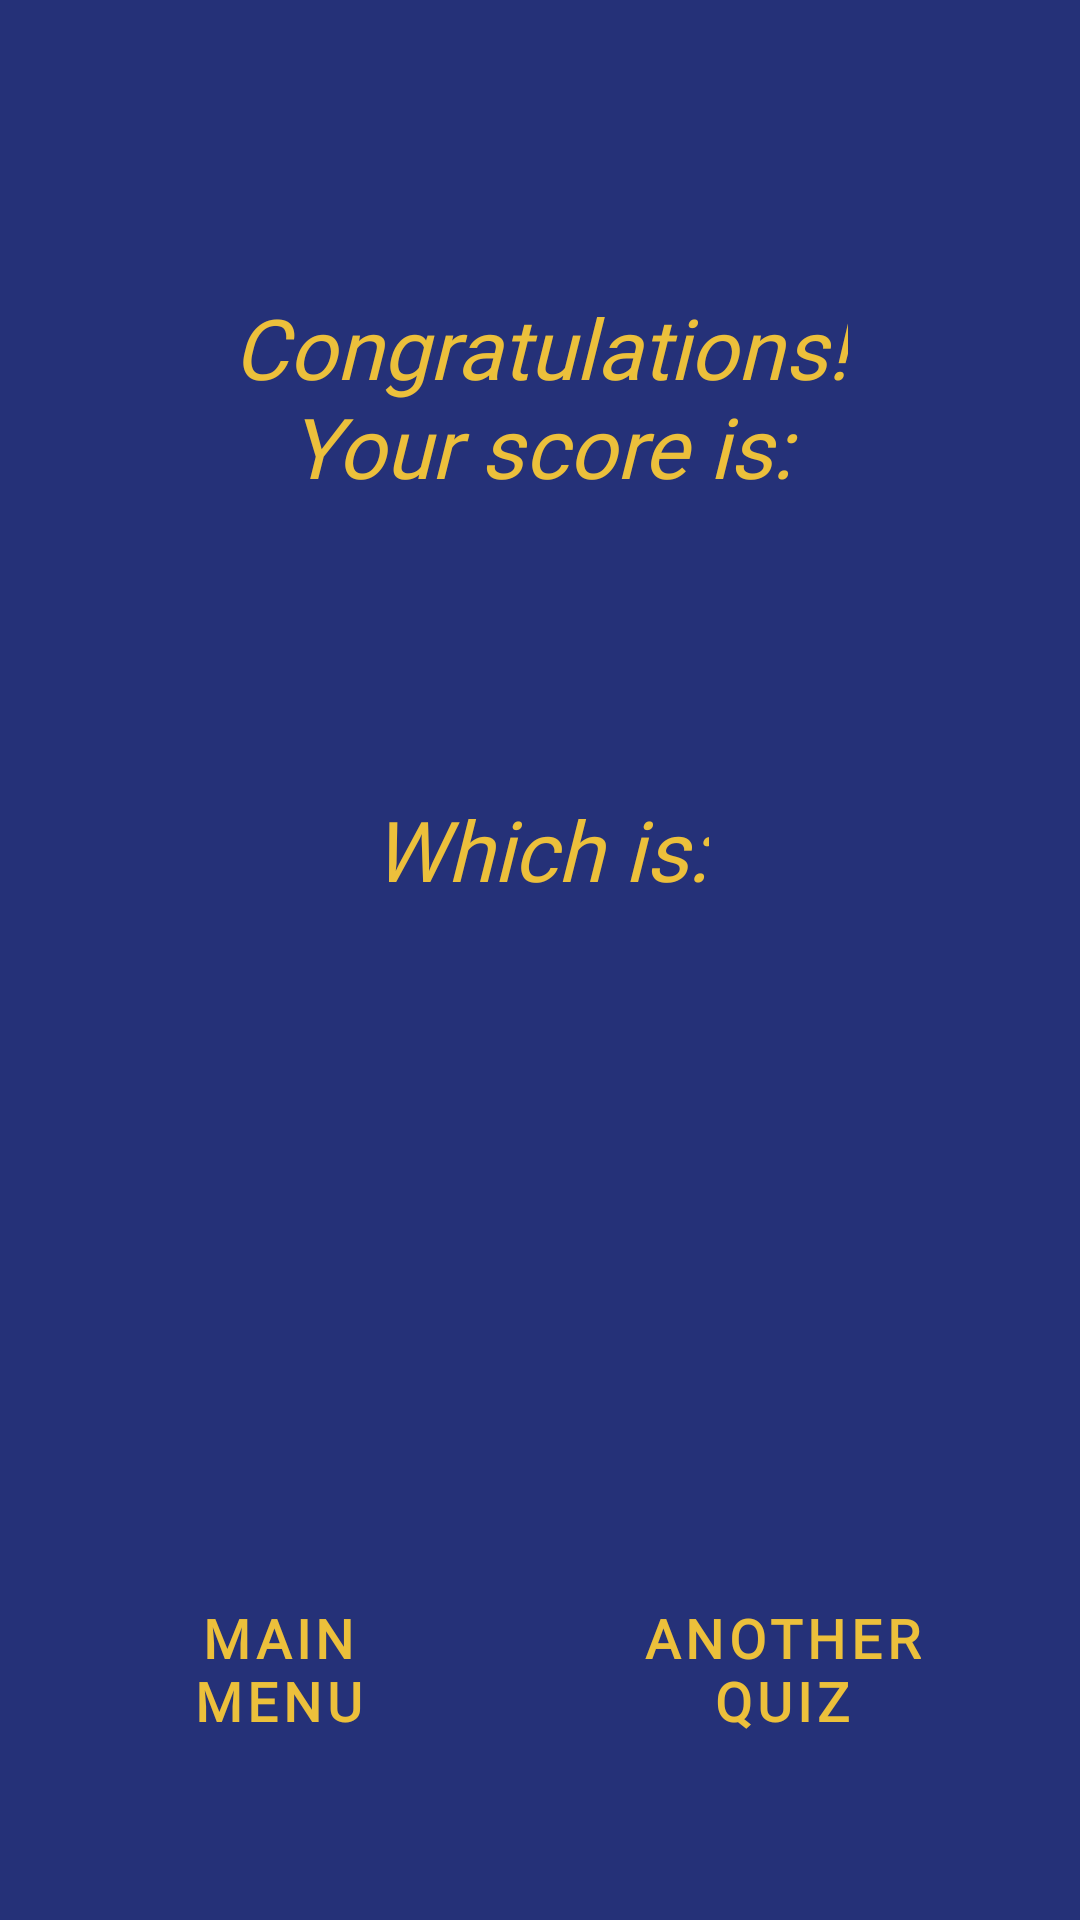

Layout XML and referenced resources for this Android screen:
<!-- AndroidManifest.xml: application theme Theme.AndroidAssignment -->
<!-- res/layout/activity_student_quiz_score.xml -->
<?xml version="1.0" encoding="utf-8"?>
<ScrollView xmlns:android="http://schemas.android.com/apk/res/android"
    xmlns:app="http://schemas.android.com/apk/res-auto"
    xmlns:tools="http://schemas.android.com/tools"
    android:layout_width="match_parent"
    android:layout_height="match_parent"
    android:fillViewport="true">

    <androidx.constraintlayout.widget.ConstraintLayout
        android:layout_width="match_parent"
        android:layout_height="wrap_content"
        android:background="@color/Bblue"
        tools:context=".StudentQuizScore">

        <TextView
            android:id="@+id/TitleScore"
            android:layout_width="wrap_content"
            android:layout_height="wrap_content"
            android:layout_marginStart="20dp"
            android:layout_marginTop="2dp"
            android:layout_marginEnd="20dp"
            android:fontFamily="@font/carter_one"
            android:textAlignment="center"
            android:textColor="@color/StrokesAndTexts"
            android:textSize="70sp"
            app:layout_constraintEnd_toEndOf="parent"
            app:layout_constraintStart_toStartOf="parent"
            app:layout_constraintTop_toTopOf="parent" />

        <TextView
            android:id="@+id/textView5"
            android:layout_width="wrap_content"
            android:layout_height="wrap_content"
            android:layout_marginTop="2dp"
            android:fontFamily="@font/carter_one"
            android:text="@string/Congratulations"
            android:textAlignment="center"
            android:textAllCaps="false"
            android:textColor="@color/StrokesAndTexts"
            android:textSize="28sp"
            android:textStyle="italic"
            app:layout_constraintEnd_toEndOf="parent"
            app:layout_constraintStart_toStartOf="parent"
            app:layout_constraintTop_toBottomOf="@+id/TitleScore" />

        <TextView
            android:id="@+id/scoreFraction"
            android:layout_width="wrap_content"
            android:layout_height="wrap_content"
            android:layout_marginStart="30dp"
            android:layout_marginTop="2dp"
            android:layout_marginEnd="30dp"
            android:fontFamily="@font/carter_one"
            android:textAlignment="center"
            android:textColor="@color/StrokesAndTexts"
            android:textSize="70sp"
            app:layout_constraintEnd_toEndOf="parent"
            app:layout_constraintStart_toStartOf="parent"
            app:layout_constraintTop_toBottomOf="@+id/textView5" />

        <TextView
            android:id="@+id/textView6"
            android:layout_width="wrap_content"
            android:layout_height="wrap_content"
            android:layout_marginTop="2dp"
            android:fontFamily="@font/carter_one"
            android:text="@string/Approx"
            android:textAlignment="center"
            android:textAllCaps="false"
            android:textColor="@color/StrokesAndTexts"
            android:textSize="28sp"
            android:textStyle="italic"
            app:layout_constraintEnd_toEndOf="parent"
            app:layout_constraintStart_toStartOf="parent"
            app:layout_constraintTop_toBottomOf="@+id/scoreFraction" />

        <TextView
            android:id="@+id/scorePercantage"
            android:layout_width="wrap_content"
            android:layout_height="wrap_content"
            android:layout_marginTop="2dp"
            android:fontFamily="@font/carter_one"
            android:textAlignment="center"
            android:textColor="@color/StrokesAndTexts"
            android:textSize="70sp"
            app:layout_constraintBottom_toTopOf="@+id/MainMenu"
            app:layout_constraintEnd_toEndOf="parent"
            app:layout_constraintStart_toStartOf="parent"
            app:layout_constraintTop_toBottomOf="@+id/textView6"
            app:layout_constraintVertical_bias="0.0" />

        <Button
            android:id="@+id/MainMenu"
            style="@style/Widget.MaterialComponents.Button"
            android:layout_width="137dp"
            android:layout_height="103dp"
            android:layout_marginBottom="32dp"
            android:backgroundTint="@color/buttonsRed"
            android:fontFamily="@font/carter_one"
            android:onClick="MainMenuScore"
            android:text="@string/MainMenu"
            android:textColor="#ECC03B"
            android:textSize="18sp"
            android:textStyle="bold"
            app:cornerRadius="30dip"
            app:layout_constraintBottom_toBottomOf="parent"
            app:layout_constraintEnd_toStartOf="@+id/StudentMenu"
            app:layout_constraintHorizontal_bias="0.0"
            app:layout_constraintStart_toStartOf="parent"
            app:strokeColor="@color/StrokesAndTexts"
            app:strokeWidth="4dp" />

        <Button
            android:id="@+id/StudentMenu"
            style="@style/Widget.MaterialComponents.Button"
            android:layout_width="150dp"
            android:layout_height="103dp"
            android:layout_marginBottom="32dp"
            android:backgroundTint="@color/buttonsRed"
            android:fontFamily="@font/carter_one"
            android:onClick="StudentMenuScore"
            android:text="@string/AnotherQuiz"
            android:textColor="#ECC03B"
            android:textSize="18sp"
            android:textStyle="bold"
            app:cornerRadius="30dip"
            app:layout_constraintBottom_toBottomOf="parent"
            app:layout_constraintEnd_toEndOf="parent"
            app:layout_constraintHorizontal_bias="0.0"
            app:layout_constraintStart_toEndOf="@+id/MainMenu"
            app:strokeColor="@color/StrokesAndTexts"
            app:strokeWidth="4dp" />

    </androidx.constraintlayout.widget.ConstraintLayout>
</ScrollView>
<!-- resources referenced by this layout -->
<resources>
  <color name="Bblue">#253178</color>
  <color name="StrokesAndTexts">#ECC03B</color>
  <color name="buttonsRed">#FFFF452D</color>
  <string name="AnotherQuiz">Another Quiz</string>
  <string name="Approx">Which is:</string>
  <string name="Congratulations">Congratulations!\nYour score is:</string>
  <string name="MainMenu">Main Menu</string>
  <style name="Theme.AndroidAssignment" parent="Theme.MaterialComponents.DayNight.DarkActionBar">
          
          <item name="colorPrimary">@color/blue</item>
          <item name="colorPrimaryVariant">@color/blue</item>
          <item name="colorOnPrimary">@color/white</item>
          
          <item name="colorSecondary">@color/teal_200</item>
          <item name="colorSecondaryVariant">@color/teal_700</item>
          <item name="colorOnSecondary">@color/black</item>
          
          <item name="android:statusBarColor" tools:targetApi="l">?attr/colorPrimaryVariant</item>
          
          <item name="backgroundColor">@color/Bblue</item>
          <item name="strokeColor">@color/StrokesAndTexts</item>
          <item name="buttonStyle">@color/buttons</item>
          <item name="buttonTint">#D5453B</item>
      </style>
  <color name="blue">#FF002DB3</color>
  <color name="white">#FFFFFFFF</color>
  <color name="teal_200">#FF03DAC5</color>
  <color name="teal_700">#FF018786</color>
  <color name="black">#FF000000</color>
  <color name="buttons">#5D86CA</color>
</resources>
